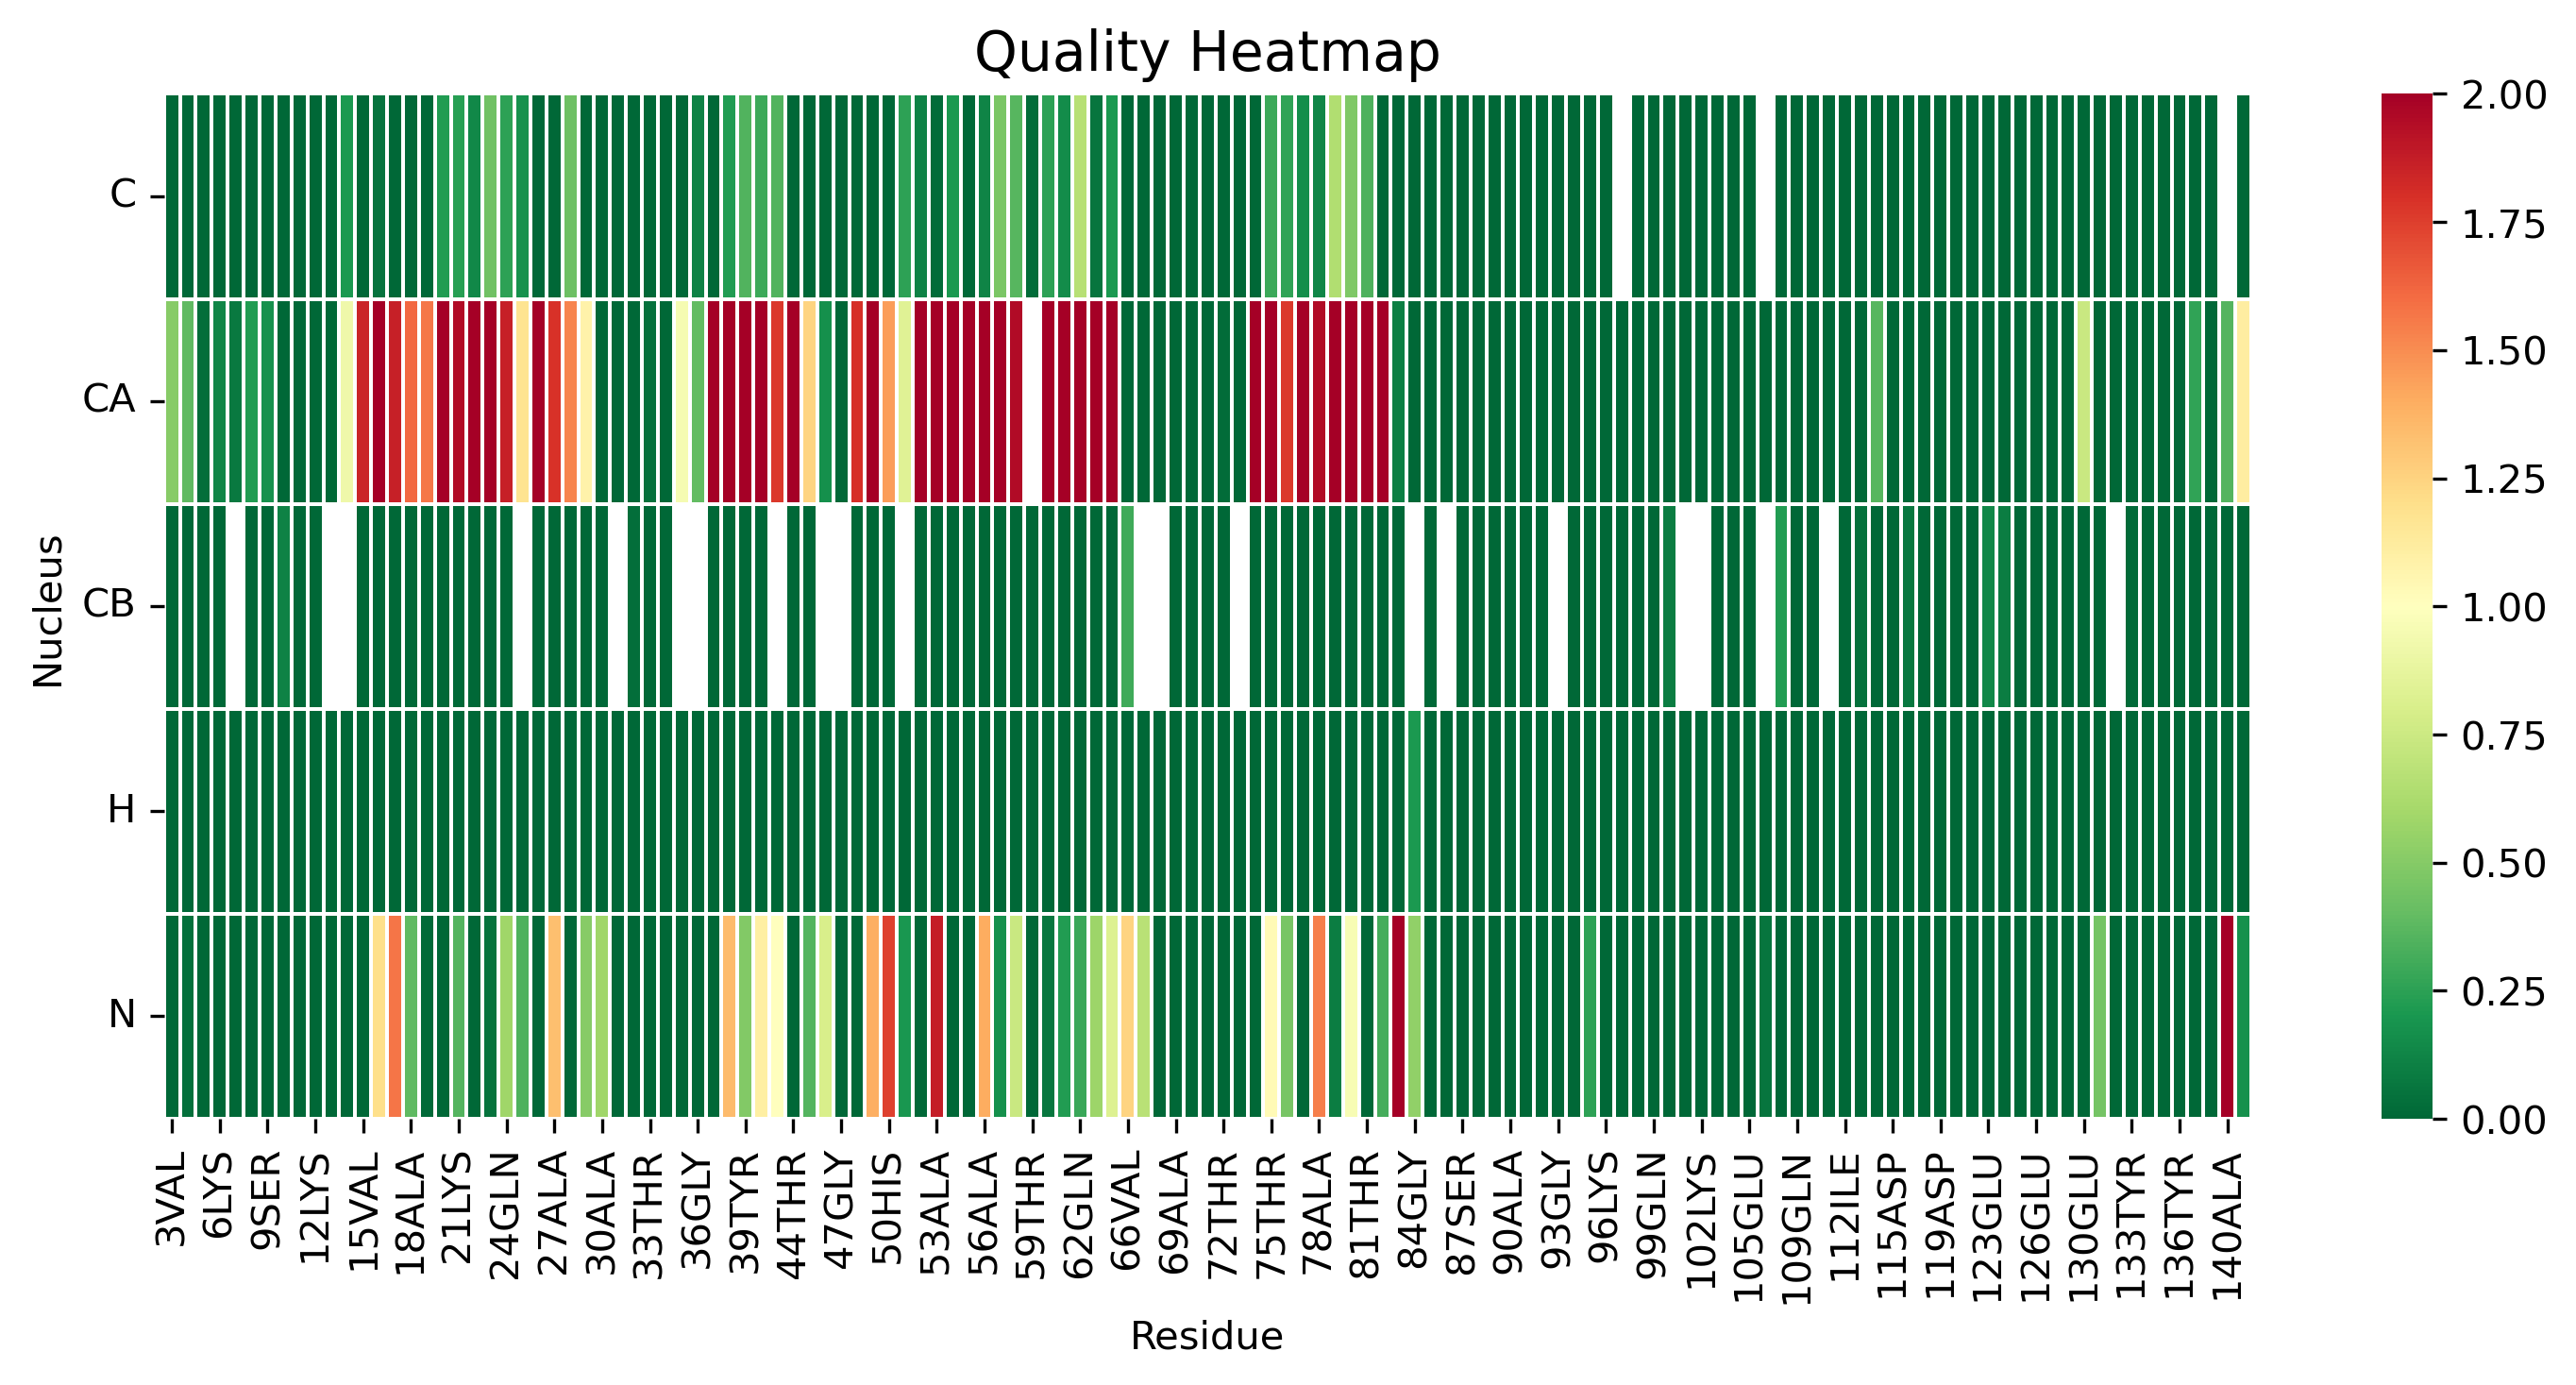

The table this chart was drawn from, first rows:
, 3VAL, 4PHE, 5MET, 6LYS, 7GLY, 8LEU, 9SER, 10LYS, 11ALA, 12LYS, 13GLU, 14GLY, 15VAL, 16VAL, 17ALA, 18ALA, 19ALA, 20GLU, 21LYS, 22THR, 23LYS, 24GLN, 25GLY
C, 0.0, 0.0, 0.0, 0.0, 0.0, 0.0, 0.0, 0.0, 0.0, 0.0, 0.0, 0.2048, 0.0, 0.049, 0.0, 0.0, 0.0, 0.2227, 0.2402, 0.1339, 0.4358, 0.2574, 0.1734
CA, 0.5065, 0.3847, 0.02583, 0.1252, 0.07343, 0.2238, 0.172, 0.0, 0.0, 0.0, 0.0, 0.9159, 1.849, 2.709, 1.861, 1.615, 1.566, 2.028, 1.946, 3.682, 2.139, 1.867, 1.175
CB, 0.0, 0.0, 0.0, 0.0, , 0.0, 0.0, 0.1099, 0.0, 0.0, , , 0.0, 0.0, 0.0, 0.0, 0.0, 0.0, 0.0, 0.0, 0.0, 0.0, 
H, 0.0, 0.0, 0.0, 0.0, 0.0, 0.0, 0.0, 0.0, 0.0, 0.0, 0.0, 0.0, 0.0, 0.00207, 0.0, 0.0, 0.0, 0.0, 0.0, 0.0, 0.0, 0.0, 0.0
N, 0.0, 0.03837, 0.0, 0.0, 0.0, 0.0, 0.0, 0.0, 0.0, 0.0, 0.0, 0.0, 0.0, 1.199, 1.578, 0.3836, 0.01403, 0.0, 0.358, 0.0, 0.05201, 0.5833, 0.3427
